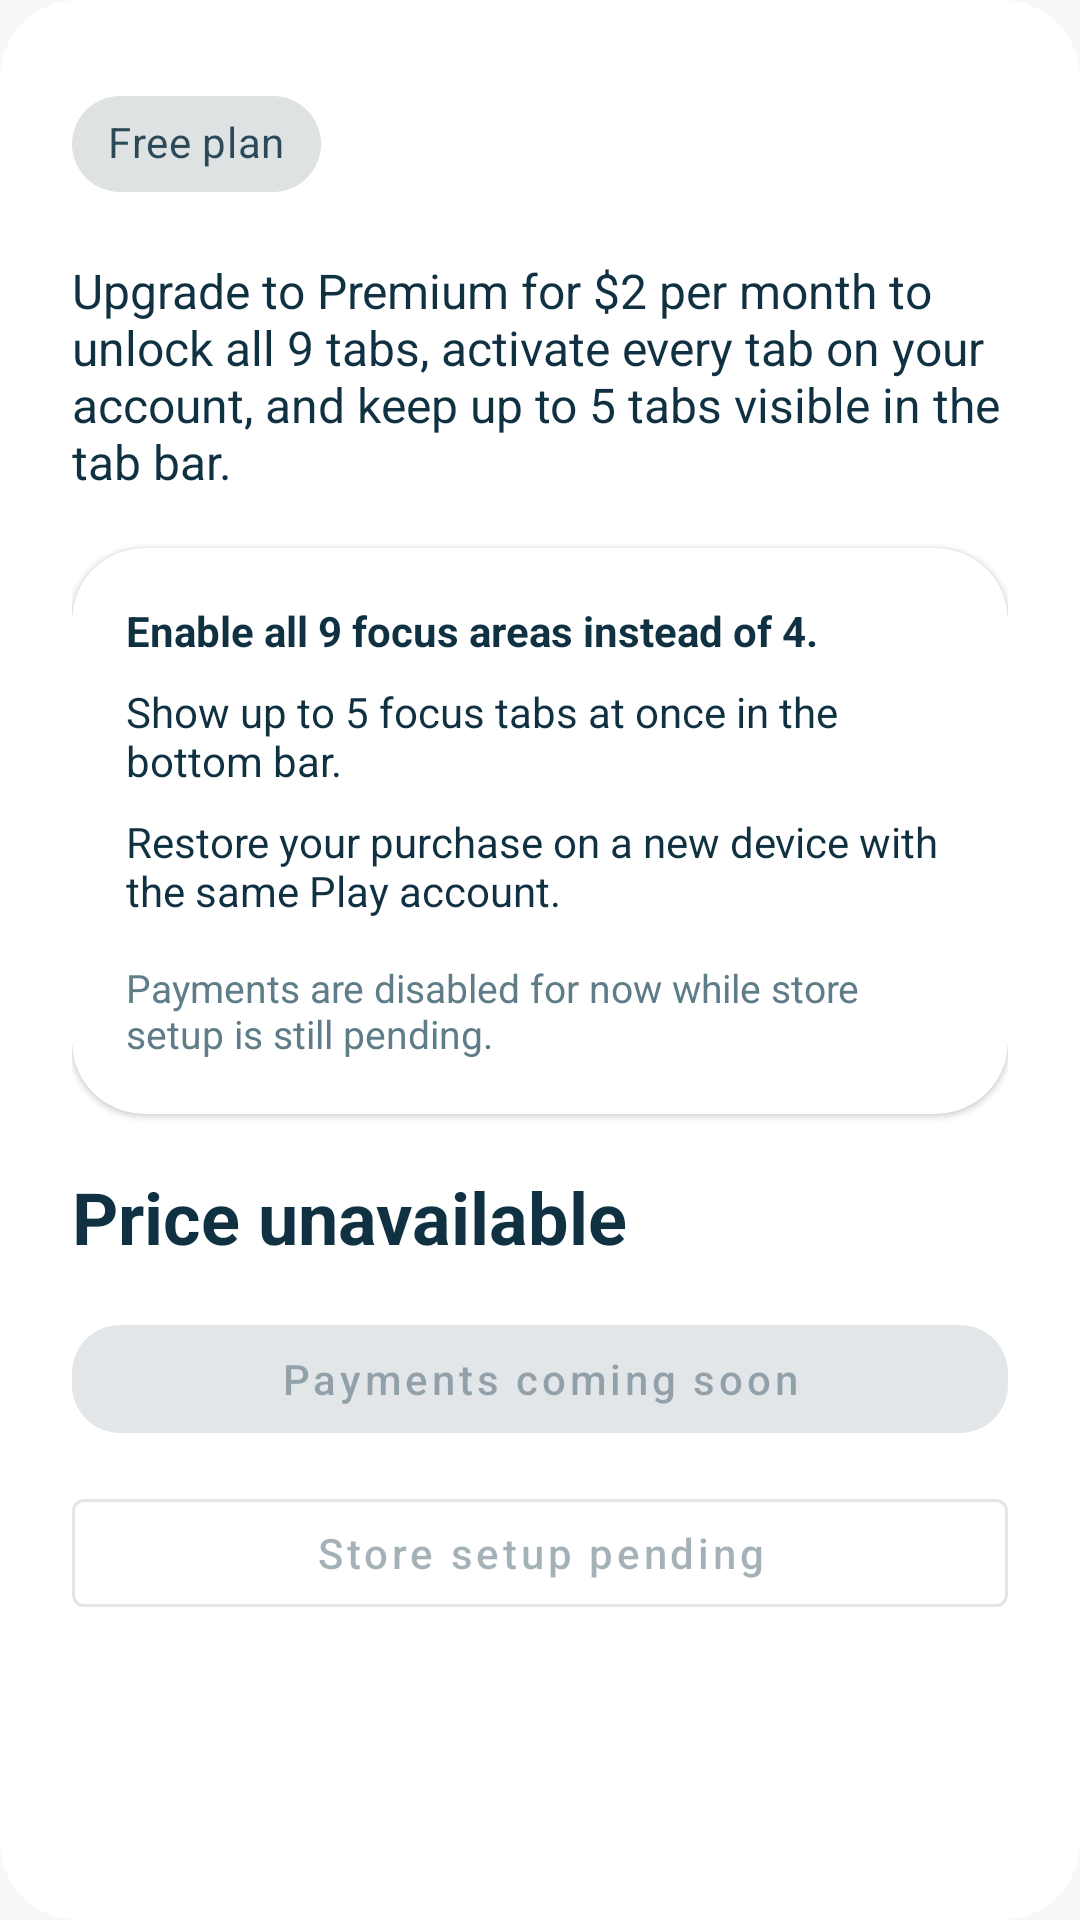

Here is an Android app screen rendered from its layout file. Give the layout XML and the strings, colors and styles it references.
<!-- AndroidManifest.xml: application theme Theme.Fixd -->
<!-- res/layout/fragment_premium.xml -->
<?xml version="1.0" encoding="utf-8"?>
<ScrollView xmlns:android="http://schemas.android.com/apk/res/android"
    xmlns:app="http://schemas.android.com/apk/res-auto"
    android:layout_width="match_parent"
    android:layout_height="match_parent"
    android:background="@drawable/bg_tab_card"
    android:fillViewport="true"
    android:scrollbars="none">

    <LinearLayout
        android:layout_width="match_parent"
        android:layout_height="wrap_content"
        android:orientation="vertical"
        android:padding="24dp">

        <com.google.android.material.chip.Chip
            android:id="@+id/statusChip"
            style="@style/Widget.MaterialComponents.Chip.Choice"
            android:layout_width="wrap_content"
            android:layout_height="wrap_content"
            android:checkable="false"
            android:text="@string/premium_status_free" />

        <TextView
            android:layout_width="match_parent"
            android:layout_height="wrap_content"
            android:layout_marginTop="14dp"
            android:text="@string/premium_page_body"
            android:textColor="@color/brand_text"
            android:textSize="16sp" />

        <com.google.android.material.card.MaterialCardView
            android:layout_width="match_parent"
            android:layout_height="wrap_content"
            android:layout_marginTop="18dp"
            app:cardBackgroundColor="@color/brand_card"
            app:shapeAppearanceOverlay="@style/ShapeAppearance.Fixd.Tile">

            <LinearLayout
                android:layout_width="match_parent"
                android:layout_height="wrap_content"
                android:orientation="vertical"
                android:padding="18dp">

                <TextView
                    android:layout_width="match_parent"
                    android:layout_height="wrap_content"
                    android:text="@string/premium_feature_one"
                    android:textColor="@color/brand_text"
                    android:textStyle="bold" />

                <TextView
                    android:layout_width="match_parent"
                    android:layout_height="wrap_content"
                    android:layout_marginTop="8dp"
                    android:text="@string/premium_feature_two"
                    android:textColor="@color/brand_text" />

                <TextView
                    android:layout_width="match_parent"
                    android:layout_height="wrap_content"
                    android:layout_marginTop="8dp"
                    android:text="@string/premium_feature_three"
                    android:textColor="@color/brand_text" />

                <TextView
                    android:layout_width="match_parent"
                    android:layout_height="wrap_content"
                    android:layout_marginTop="14dp"
                    android:text="@string/premium_placeholder_note"
                    android:textColor="@color/brand_text_muted"
                    android:textSize="13sp" />
            </LinearLayout>
        </com.google.android.material.card.MaterialCardView>

        <TextView
            android:id="@+id/priceText"
            android:layout_width="match_parent"
            android:layout_height="wrap_content"
            android:layout_marginTop="18dp"
            android:text="@string/premium_price_unavailable"
            android:textColor="@color/brand_text"
            android:textSize="24sp"
            android:textStyle="bold" />

        <com.google.android.material.button.MaterialButton
            android:id="@+id/purchaseButton"
            android:layout_width="match_parent"
            android:layout_height="wrap_content"
            android:layout_marginTop="14dp"
            android:enabled="false"
            android:text="@string/premium_placeholder_button" />

        <com.google.android.material.button.MaterialButton
            android:id="@+id/restoreButton"
            style="@style/Widget.MaterialComponents.Button.OutlinedButton"
            android:layout_width="match_parent"
            android:layout_height="wrap_content"
            android:layout_marginTop="10dp"
            android:enabled="false"
            android:text="@string/premium_placeholder_secondary" />

        <TextView
            android:id="@+id/statusText"
            android:layout_width="match_parent"
            android:layout_height="wrap_content"
            android:layout_marginTop="14dp"
            android:textColor="@color/brand_text_muted"
            android:textSize="14sp" />
    </LinearLayout>
</ScrollView>
<!-- resources referenced by this layout -->
<resources>
  <color name="brand_card">#FFFFFFFF</color>
  <color name="brand_text">#103142</color>
  <color name="brand_text_muted">#5F7D88</color>
  <!-- drawable bg_tab_card (drawable) -->
  <?xml version="1.0" encoding="utf-8"?>
  <shape xmlns:android="http://schemas.android.com/apk/res/android">
      <solid android:color="@color/brand_card" />
      <corners android:radius="26dp" />
  </shape>
  <string name="premium_feature_one">Enable all 9 focus areas instead of 4.</string>
  <string name="premium_feature_three">Restore your purchase on a new device with the same Play account.</string>
  <string name="premium_feature_two">Show up to 5 focus tabs at once in the bottom bar.</string>
  <string name="premium_page_body">Upgrade to Premium for $2 per month to unlock all 9 tabs, activate every tab on your account, and keep up to 5 tabs visible in the tab bar.</string>
  <string name="premium_placeholder_button">Payments coming soon</string>
  <string name="premium_placeholder_note">Payments are disabled for now while store setup is still pending.</string>
  <string name="premium_placeholder_secondary">Store setup pending</string>
  <string name="premium_price_unavailable">Price unavailable</string>
  <string name="premium_status_free">Free plan</string>
  <style name="ShapeAppearance.Fixd.Tile" parent="">
          <item name="cornerFamily">rounded</item>
          <item name="cornerSize">24dp</item>
      </style>
  <color name="brand_primary">#0F5D7A</color>
  <color name="brand_primary_dark">#083C54</color>
  <color name="white">#FFFFFFFF</color>
  <color name="brand_secondary">#2F8FCE</color>
  <color name="brand_gradient_mid">#168AA7</color>
  <color name="brand_surface">#F7F7F5</color>
  <color name="transparent">#00000000</color>
  <style name="Widget.Fixd.Button" parent="Widget.MaterialComponents.Button">
          <item name="cornerRadius">16dp</item>
          <item name="android:textAllCaps">false</item>
          <item name="rippleColor">@color/transparent</item>
      </style>
  <style name="Widget.Fixd.TextInputEditText" parent="Widget.MaterialComponents.TextInputEditText.OutlinedBox">
          <item name="android:textColor">@color/brand_text</item>
          <item name="android:textColorHint">@color/brand_text_muted</item>
          <item name="android:textCursorDrawable">@null</item>
      </style>
  <style name="Widget.Fixd.TextInputLayout" parent="Widget.MaterialComponents.TextInputLayout.OutlinedBox">
          <item name="boxBackgroundColor">@color/brand_card</item>
          <item name="boxStrokeColor">@color/brand_accent</item>
          <item name="boxCornerRadiusTopStart">18dp</item>
          <item name="boxCornerRadiusTopEnd">18dp</item>
          <item name="boxCornerRadiusBottomStart">18dp</item>
          <item name="boxCornerRadiusBottomEnd">18dp</item>
          <item name="hintTextColor">@color/brand_text_muted</item>
          <item name="android:textColorHint">@color/brand_text_muted</item>
      </style>
  <color name="brand_accent">#79BFF0</color>
</resources>
